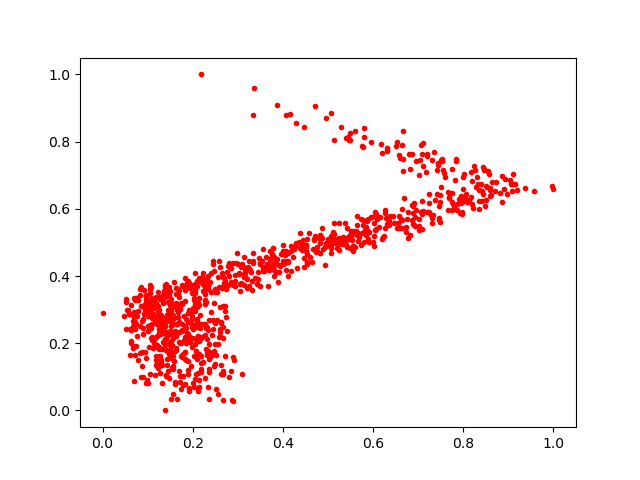

The table this chart was drawn from, first rows:
0.7987325, 0.6600299
0.5211, 0.4945
0.2239, 0.1438
0.5897, 0.5108
0.5019, 0.5055
0.6267, 0.5419
0.2029, 0.06978
0.1348, 0.3197
0.2029, 0.3347
0.1608, 0.07972
0.5628, 0.5239
0.1344, 0.2564
0.4387, 0.528
0.5671, 0.5056
0.3806, 0.4011
0.2851, 0.1159
0.1284, 0.2618
0.5242, 0.4762
0.1867, 0.3769
0.06415, 0.2382
0.1467, 0.09776
0.1698, 0.2344
0.3026, 0.4084
0.1847, 0.1495
0.5193, 0.4839
0.1609, 0.1755
0.2625, 0.2606
0.159, 0.1476
0.592, 0.5307
0.7107, 0.797
0.09889, 0.09084
0.1688, 0.3104
0.2133, 0.07094
0.6881, 0.6069
0.3498, 0.4377
0.4466, 0.4281
0.5214, 0.496
0.2083, 0.1765
0.184, 0.2438
0.1626, 0.3456
0.06754, 0.1869
0.551, 0.534
0.102, 0.3265
0.2531, 0.269
0.1453, 0.2983
0.4766, 0.4752
0.2104, 0.2666
0.1952, 0.1309
0.604, 0.5368
0.1055, 0.3001
0.2537, 0.3536
0.2012, 0.215
0.1209, 0.2566
0.7354, 0.7688
0.07208, 0.1634
0.567, 0.5275
0.8609, 0.6397
0.4706, 0.9063
0.267, 0.2494
0.1714, 0.2021
0.2032, 0.3275
... 913 more rows
